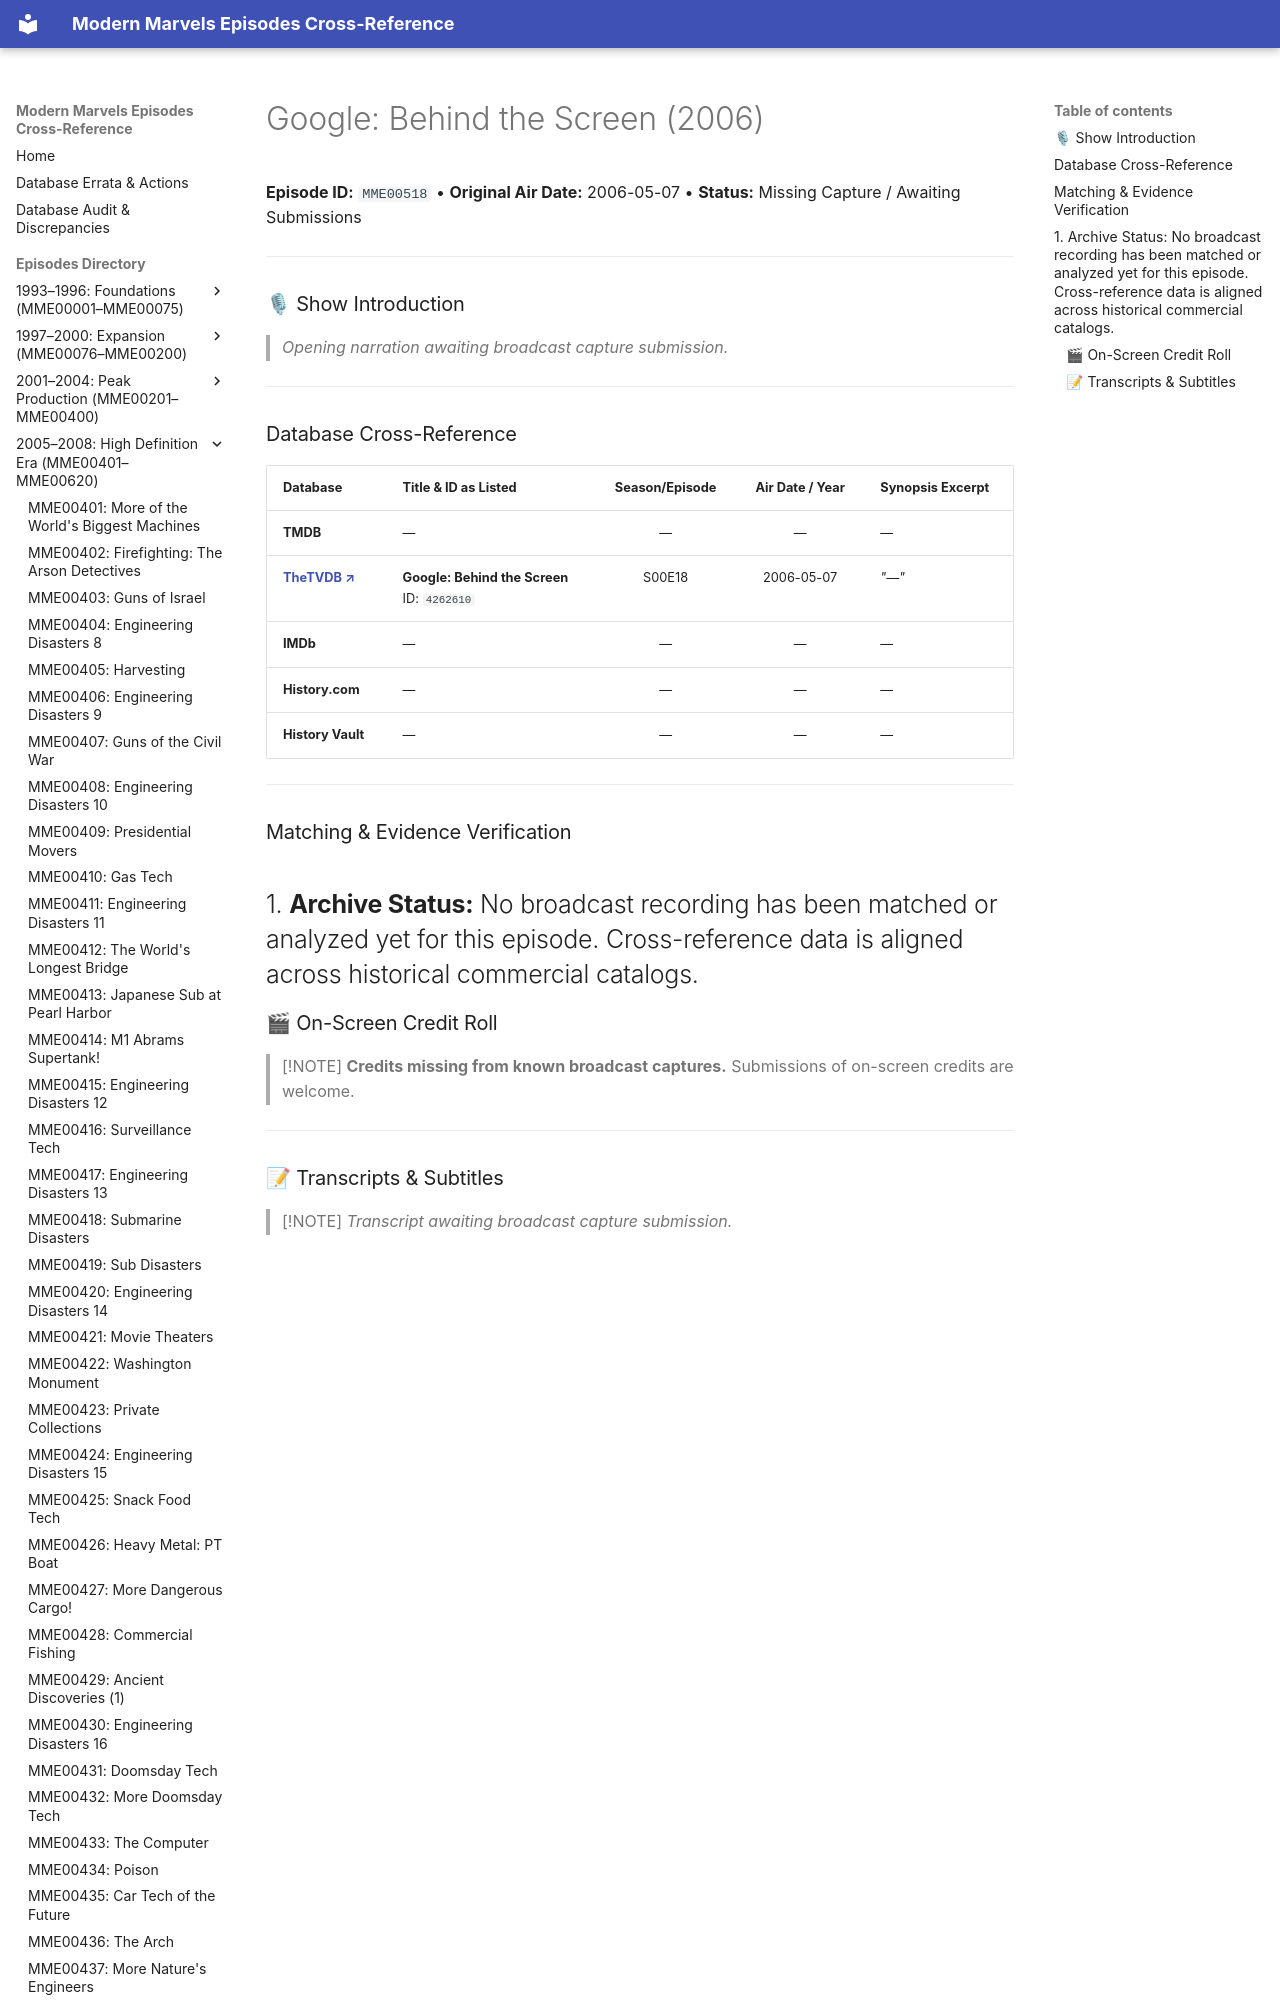

repository: ModernMarvelsFan/ModernMarvels · page: episodes/MME00518/index.html · generator: mkdocs

# Google: Behind the Screen (2006)

**Episode ID:** `MME00518` • **Original Air Date:** 2006-05-07 • **Status:** Missing Capture / Awaiting Submissions

---

### 🎙 Show Introduction

> *Opening narration awaiting broadcast capture submission.*

---
